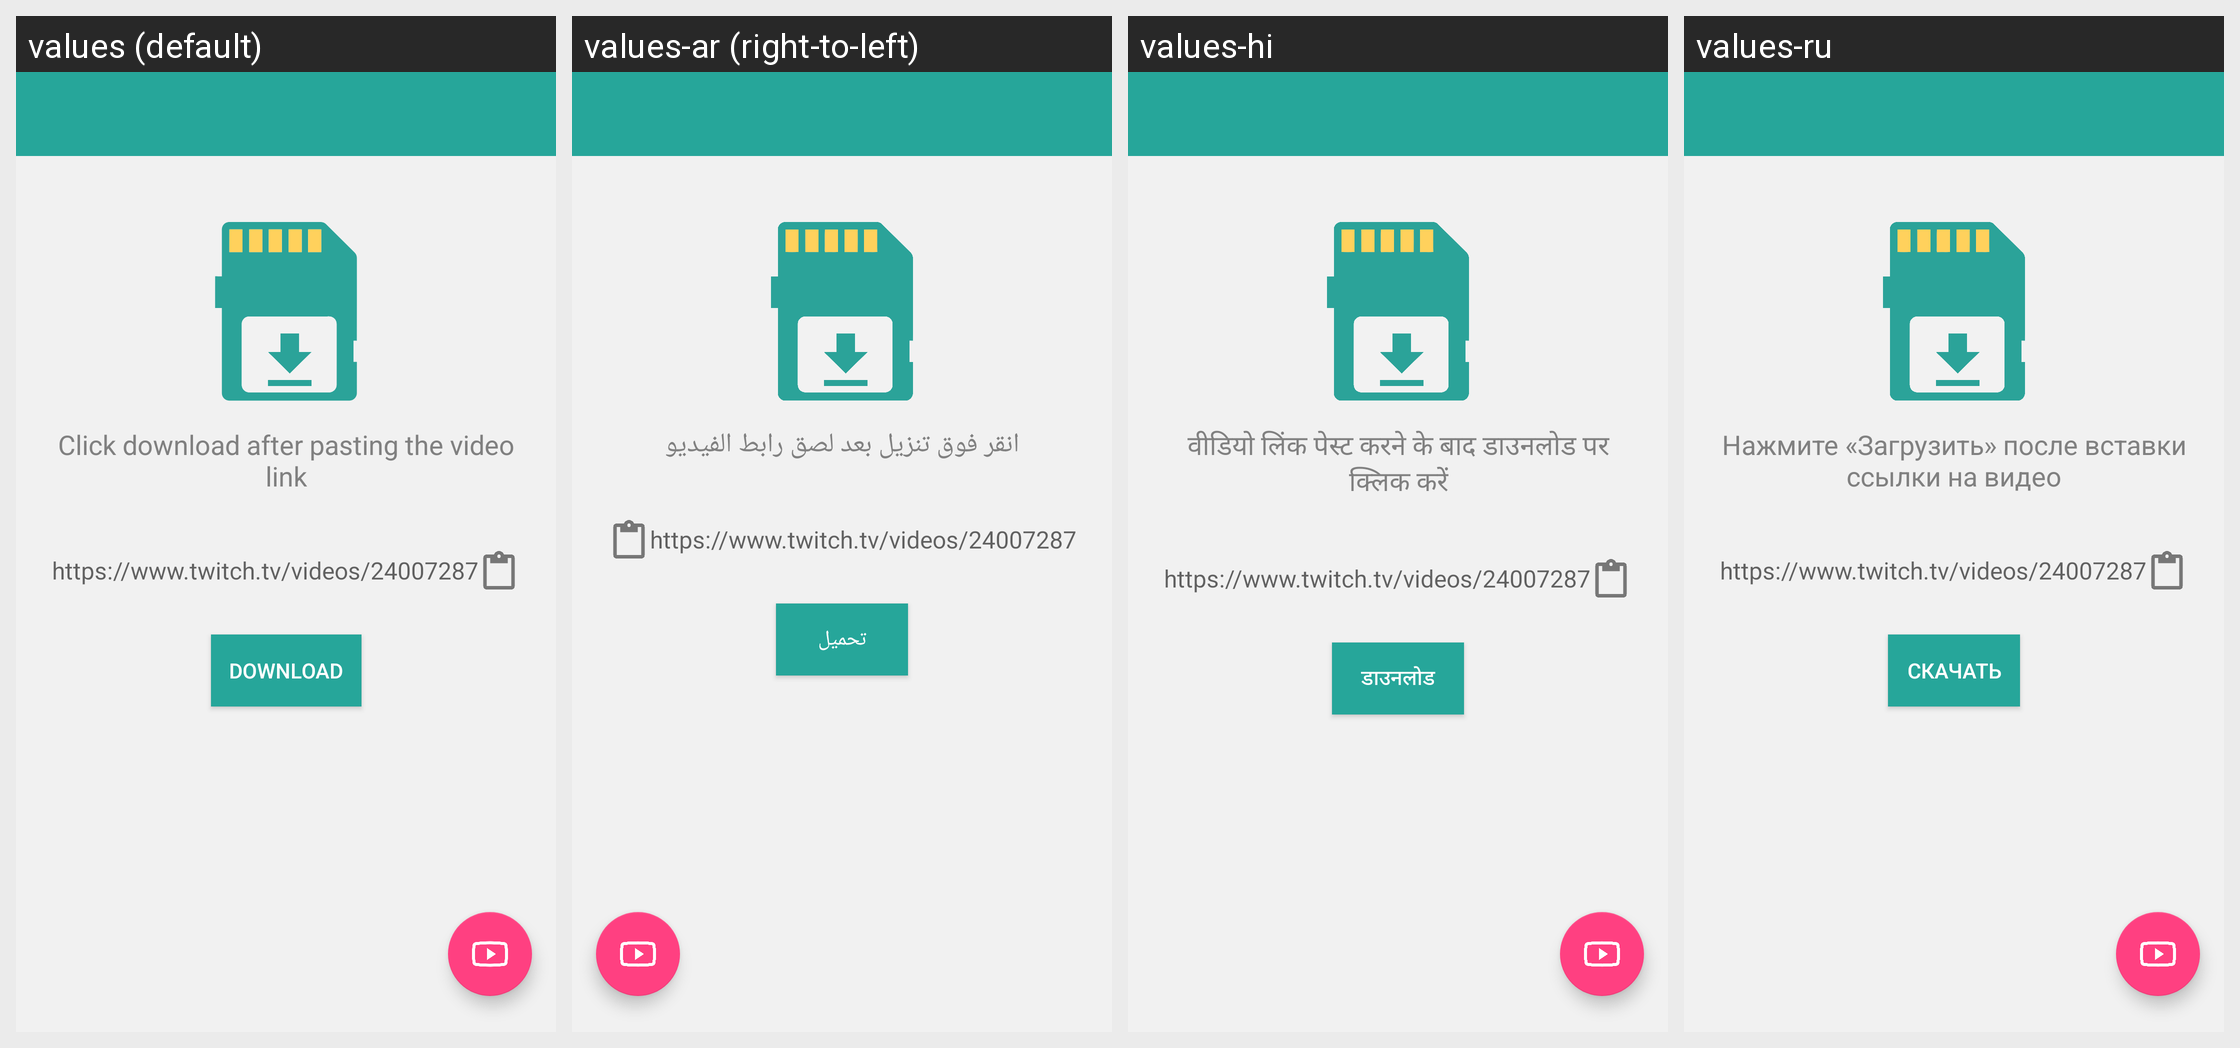

Locale-by-locale string values for the Android screen shown in this grid:
Android screen res/layout/activity_main.xml rendered under 4 locales, left to right: values (default), values-ar (right-to-left), values-hi, values-ru. Device: Nexus 5 (rendered at 1080×1920; each locale shown at half size, 540×960, under a caption strip naming it); theme AppTheme.
Other locales in the repository, not shown: values-de, values-es, values-fr, values-it, values-pt.
Strings drawn on this screen, with the default value and each locale's value (text and hints the layout hard-codes, and strings that could not be matched under every locale, appear in the picture but are not listed):

talk
  values: Click download after pasting the video link
  values-ar: انقر فوق تنزيل بعد لصق رابط الفيديو
  values-hi: वीडियो लिंक पेस्ट करने के बाद डाउनलोड पर क्लिक करें
  values-ru: Нажмите «Загрузить» после вставки ссылки на видео

saver
  values: Download
  values-ar: تحميل
  values-hi: डाउनलोड
  values-ru: Скачать

hints
  values: https://www.twitch.tv/videos/240072870
  values-ar: https://www.twitch.tv/videos/240072870  [not translated; the default value is used]
  values-hi: https://www.twitch.tv/videos/240072870  [not translated; the default value is used]
  values-ru: https://www.twitch.tv/videos/240072870  [not translated; the default value is used]
